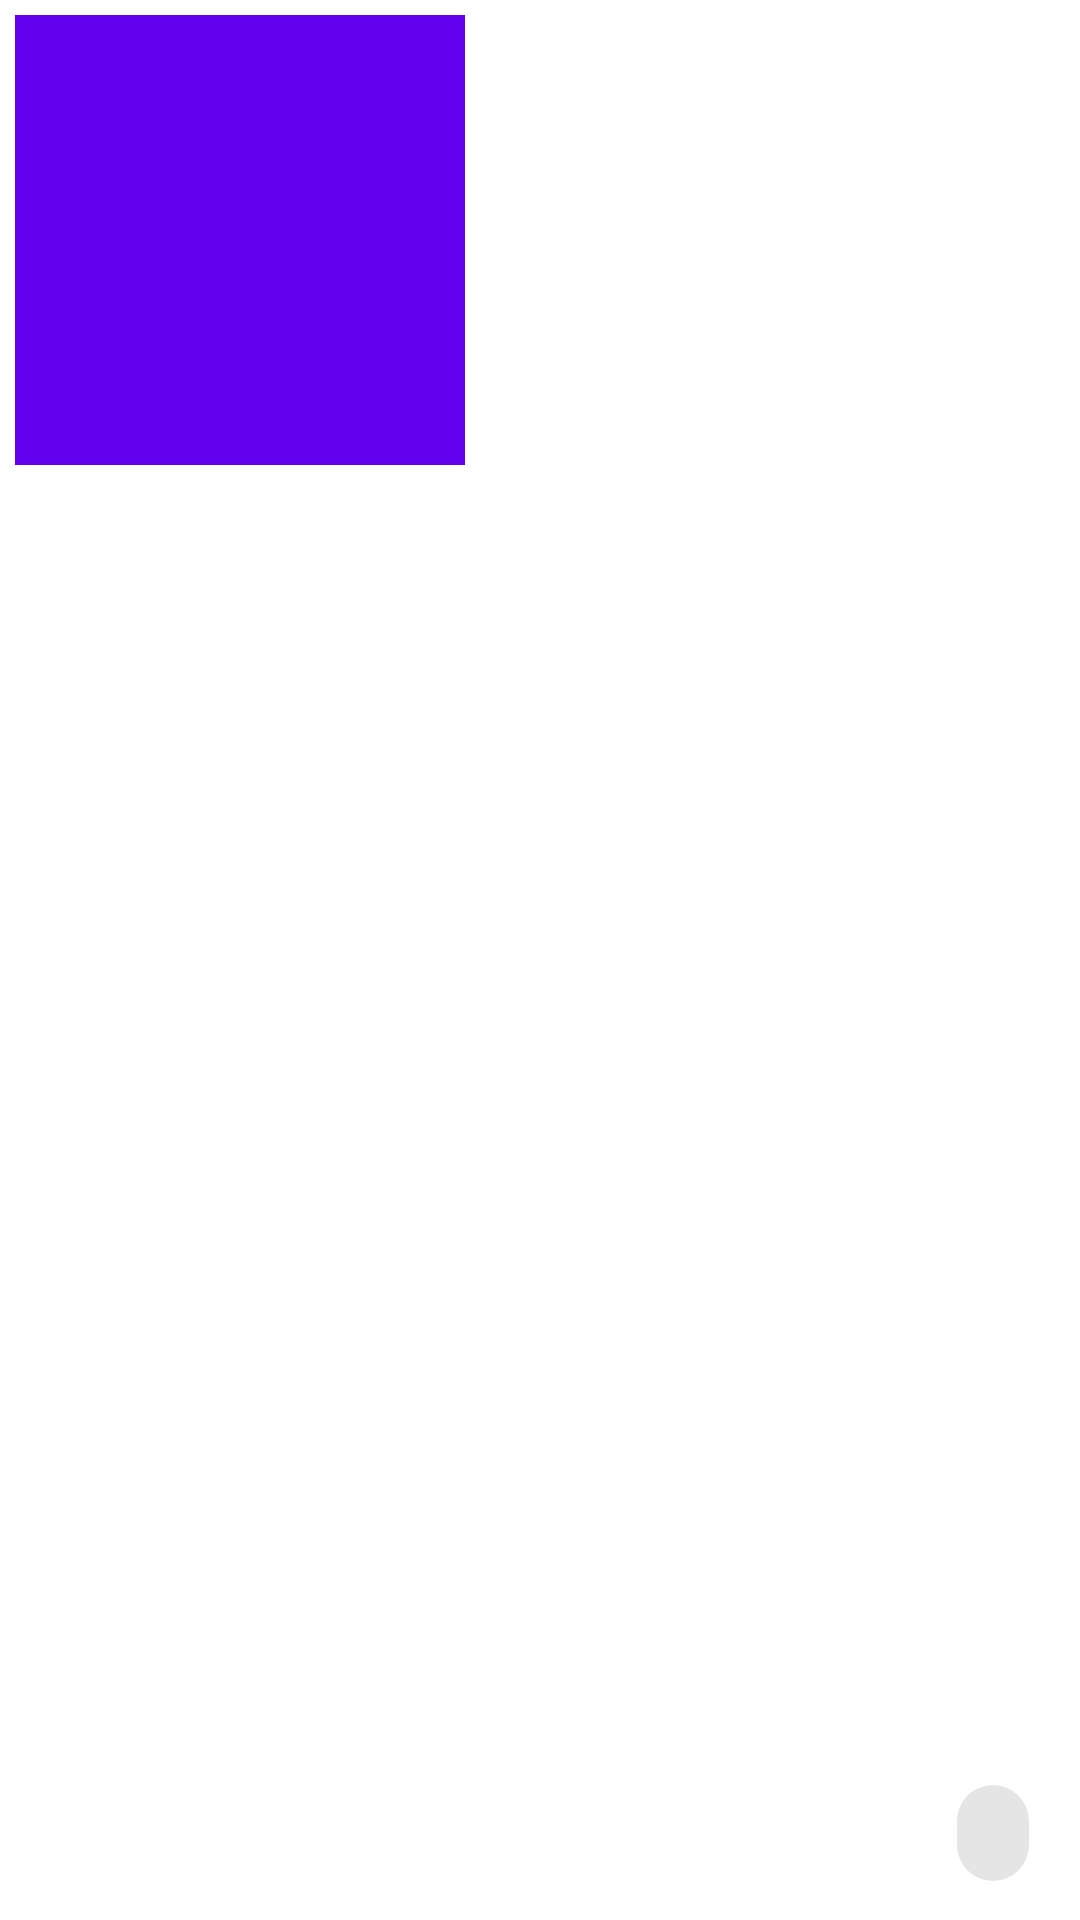

Here is an Android app screen rendered from its layout file. Give the layout XML and the strings, colors and styles it references.
<!-- AndroidManifest.xml: application theme Theme.TestAssignmentHammerSystems -->
<!-- res/layout/food_list_item_view.xml -->
<?xml version="1.0" encoding="utf-8"?>
<layout xmlns:android="http://schemas.android.com/apk/res/android"
    xmlns:app="http://schemas.android.com/apk/res-auto">

    <androidx.constraintlayout.widget.ConstraintLayout
        android:layout_width="match_parent"
        android:layout_height="wrap_content"
        android:padding="5dp">

        <ImageView
            app:layout_constraintStart_toStartOf="parent"
            app:layout_constraintTop_toTopOf="parent"
            android:paddingBottom="5dp"
            android:id="@+id/imageView"
            android:layout_width="150dp"
            android:layout_height="155dp"
            android:src="@color/purple_500" />

        <TextView
            app:layout_constraintTop_toTopOf="@id/imageView"
            app:layout_constraintStart_toEndOf="@id/imageView"
            app:layout_constraintEnd_toEndOf="parent"
            android:id="@+id/titleTextView"
            android:layout_width="wrap_content"
            app:layout_constraintHorizontal_bias="0"
            android:layout_height="wrap_content"
            android:layout_marginStart="4dp"
            android:layout_marginTop="-6dp"
            app:layout_constrainedWidth="true"
            android:textSize="22sp" />

        <TextView
            app:layout_constraintTop_toBottomOf="@id/titleTextView"
            app:layout_constraintStart_toStartOf="@id/titleTextView"
            app:layout_constraintEnd_toEndOf="parent"
            android:id="@+id/descriptionTextView"
            android:layout_width="wrap_content"
            android:layout_height="wrap_content"
            app:layout_constraintHorizontal_bias="0"
            android:textSize="18sp"
            app:layout_constrainedWidth="true"/>

        <com.google.android.material.chip.Chip
            android:id="@+id/chipButton"
            android:layout_width="wrap_content"
            android:layout_height="wrap_content"
            app:layout_constraintBottom_toBottomOf="parent"
            app:layout_constraintEnd_toEndOf="parent"
            app:layout_constraintTop_toBottomOf="@id/descriptionTextView"
            app:layout_constraintVertical_bias="1" />

        <View
            android:id="@+id/divider"
            style="@style/Divider"
            android:layout_marginTop="@dimen/margin_between_elements"
            app:layout_constraintBottom_toBottomOf="parent"
            app:layout_constraintEnd_toEndOf="parent"
            app:layout_constraintStart_toStartOf="parent"/>
    </androidx.constraintlayout.widget.ConstraintLayout>


</layout>
<!-- resources referenced by this layout -->
<resources>
  <dimen name="margin_between_elements">4dp</dimen>
  <style name="Theme.TestAssignmentHammerSystems" parent="Theme.MaterialComponents.DayNight.DarkActionBar">
          
          <item name="colorPrimary">@color/purple_500</item>
          <item name="colorPrimaryVariant">@color/purple_700</item>
          <item name="colorOnPrimary">@color/white</item>
          
          <item name="colorSecondary">@color/teal_200</item>
          <item name="colorSecondaryVariant">@color/teal_700</item>
          <item name="colorOnSecondary">@color/black</item>
          
          <item name="android:statusBarColor" tools:targetApi="l">?attr/colorPrimaryVariant</item>
          
      </style>
  <!-- not gathered from this repository: default colours our renderer supplied (Android Studio template values) -->
  <color name="purple_500">#FF6200EE</color>
  <color name="purple_700">#FF3700B3</color>
  <color name="teal_200">#FF03DAC5</color>
  <color name="teal_700">#FF018786</color>
  <color name="black">#FF000000</color>
  <color name="white">#FFFFFFFF</color>
</resources>
